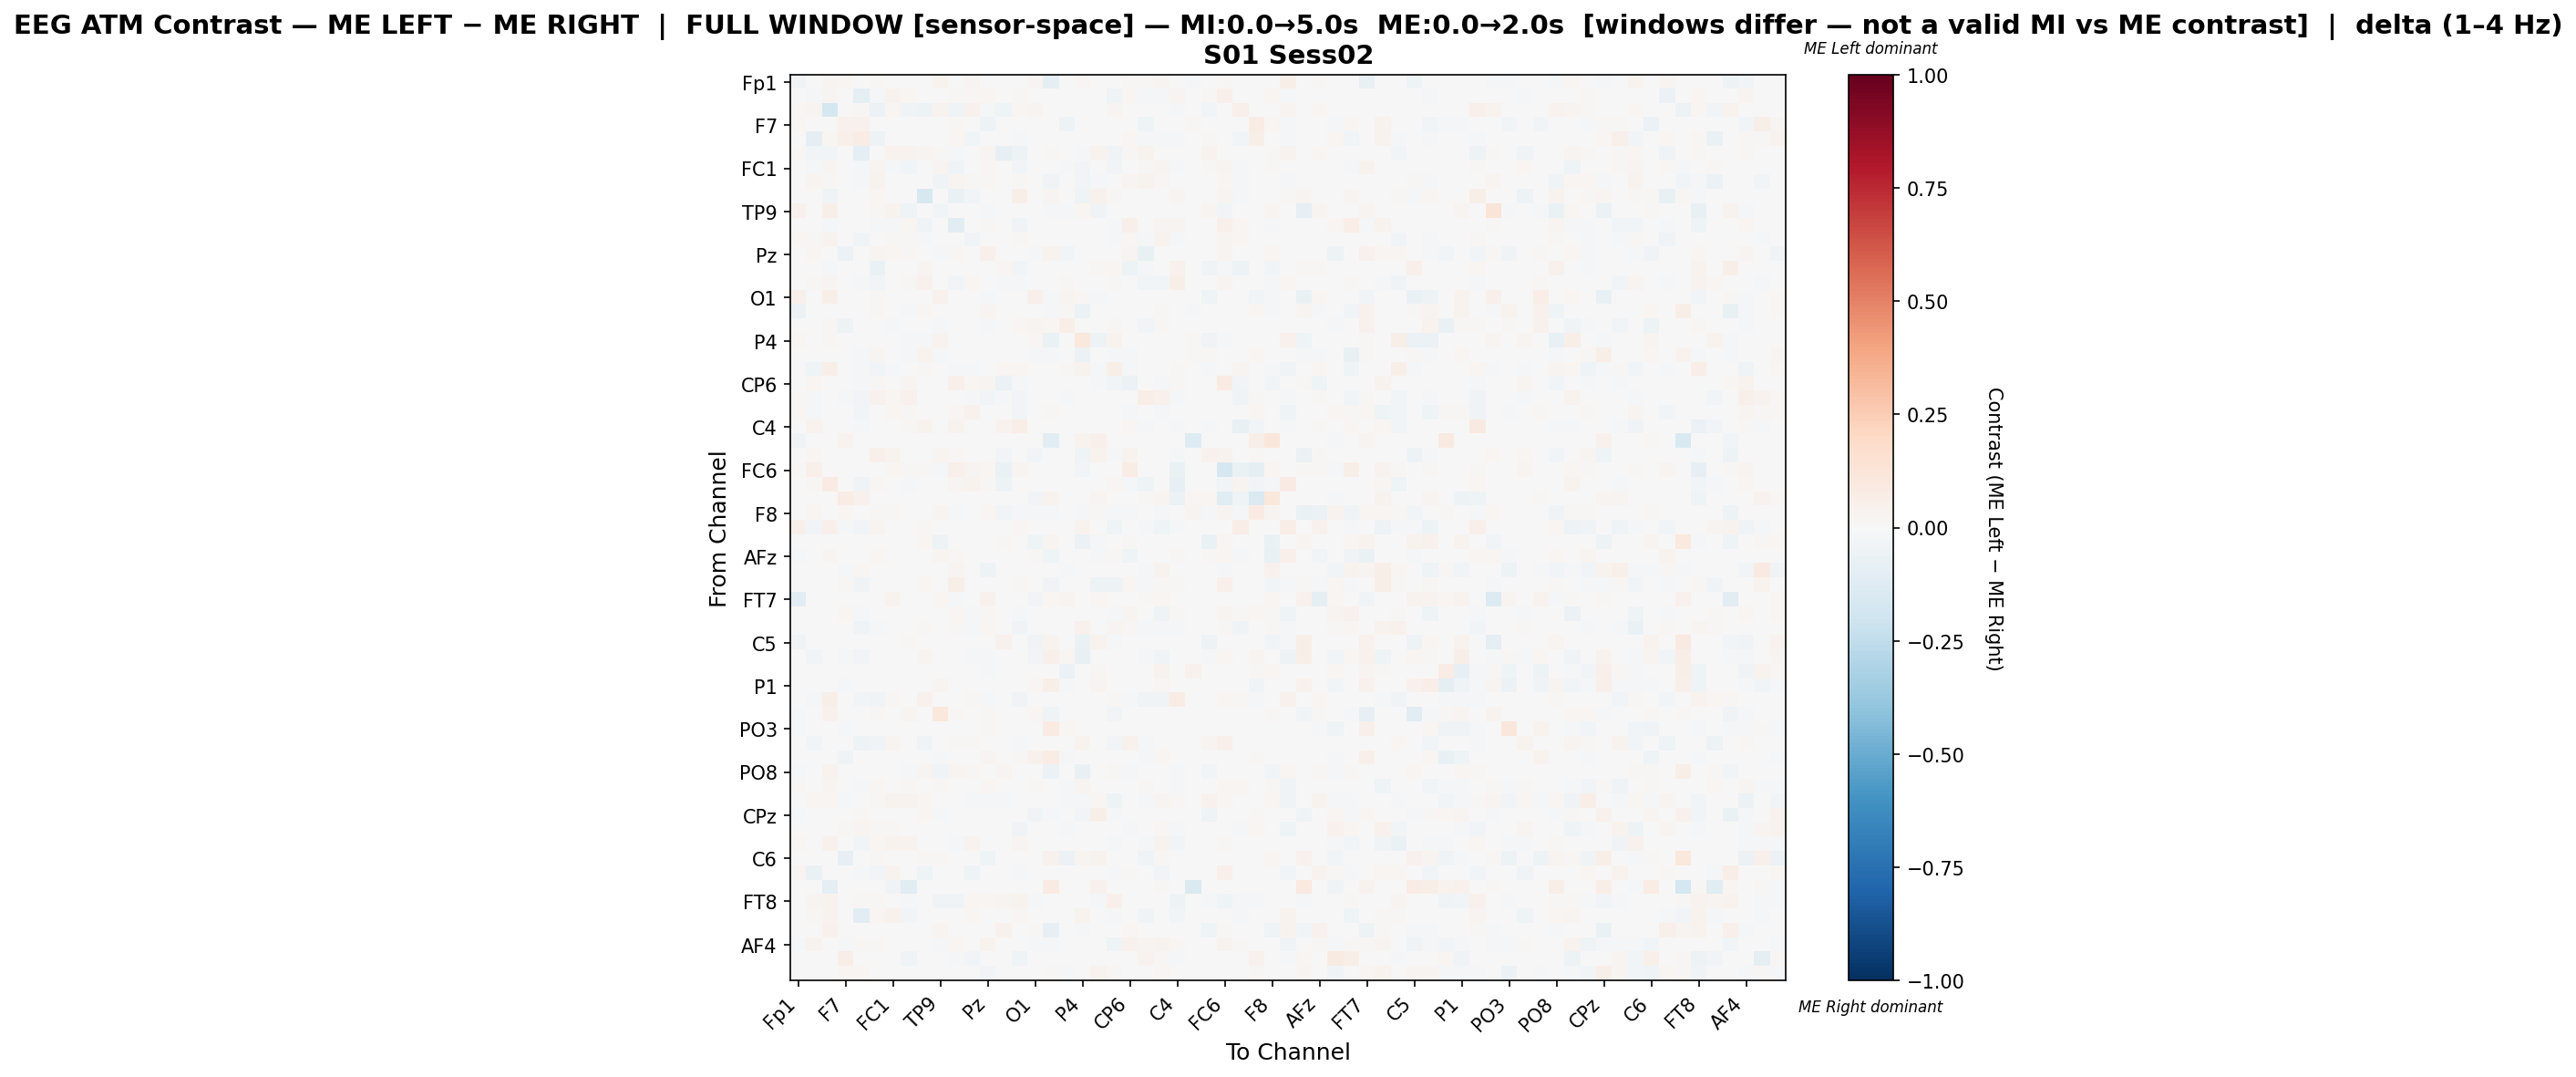

Source data for this figure (header and first rows):
, Fp1, Fz, F3, F7, FT9, FC5, FC1, C3, T7, TP9, CP5, CP1, Pz, P3, P7, O1, Oz, O2, P4, P8, TP10, CP6, CP2
Fp1, -0.03704, 0.0, 0.02768, 0.02037, 0.003322, 0.01417, 0.0, 0.0, 0.0, 0.03809, 0.001414, 0.02923, 0.0004429, 0.0, 0.0, 0.03056, -0.09269, 0.0, 0.01572, 0.0, 0.0, 0.008857, 0.0124
Fz, 0.0, -0.01537, 0.03021, 0.0, -0.09977, -0.01486, 0.03885, 0.02058, 0.0, 0.0, 0.008087, 0.01704, 0.01708, 0.0, 0.009955, 0.0005839, 0.0, 0.0, 0.0, 0.0, -0.0462, 0.02327, -0.01315
F3, 0.01813, 0.02945, -0.1763, 0.0, 0.008269, -0.06186, 0.01706, -0.03127, -0.05067, 0.03743, -0.03957, 0.0399, -0.01325, -0.04585, 0.02233, 0.02423, 0.0, 0.004062, -0.00725, 0.0, 0.03119, 0.0, 0.0008555
F7, 0.02278, 0.0, 0.0, 0.04419, 0.03986, 0.0, 0.0, 0.0, 0.0, 0.0002476, 0.01065, 0.0, -0.05301, 0.0, 0.0, 0.0, 0.0, -0.05121, 0.0, 0.0, 0.0, 0.0, -0.04366
FT9, 0.004036, -0.08929, 0.01832, 0.04812, 0.07762, -0.04838, -0.005656, -0.006137, 0.0, 0.0, 0.01782, -0.03069, 0.0, 0.0, -0.01685, 0.0, 0.0, 0.0, 0.0, 0.0056, -0.0001142, 0.01879, -0.02335
FC5, 0.01277, -0.0279, -0.02467, 0.0, -0.08716, -0.0002331, 0.03665, 0.03644, 0.024, 0.01215, -0.01442, -0.0003833, 0.02574, -0.08034, -0.04892, 0.00453, 0.01215, 0.0, -0.01371, 0.0315, -0.03626, 0.009471, 0.03541
FC1, 0.0, -0.01082, 0.02726, 0.0, -0.01801, 0.02788, -0.01655, -0.0236, -0.006803, 0.02654, -0.03641, -0.007674, 0.01565, -3.666987986488985e-05, -0.02463, 0.0007637, 0.0, -0.01441, -0.02725, 0.0, -0.03001, 0.0, 0.008478
C3, 0.0, 0.02755, 0.01122, 0.0, -0.01276, 0.03419, 0.001909, -0.004825, 0.0006473, -0.03466, 0.02599, 0.01316, 0.01016, -0.005535, 0.01055, 0.0, -0.03517, 0.0, -0.02671, -0.01604, -0.003129, 0.02677, 0.03361
T7, 0.0, 0.0, -0.04106, 0.0, 0.0, 0.02203, -0.005873, -0.001201, -0.158, 0.0, -0.0643, -0.02628, 0.0, 0.007503, 0.05488, 0.0, 0.02882, 0.0, -0.0408, 0.04496, 0.009454, 0.0, 0.0
TP9, 0.04046, 0.0, 0.0601, 0.0007099, 0.0, 0.01396, 0.03242, -0.04296, 0.0, -0.0284, 0.0, 0.0, -0.01104, 0.0, 0.0, 0.002641, -0.01841, -0.02118, 0.0229, -0.03155, 0.003313, 0.0004733, 0.0
CP5, 0.0001038, 0.007709, -0.01885, 0.006963, 0.005023, -0.01097, -0.01594, 0.02191, -0.03497, 0.0, -0.1065, 0.002452, 0.008662, 0.0, -0.03481, 0.0, 0.0, 0.0, 0.0, 0.0, -0.02177, 0.04772, 0.0
CP1, 0.01868, 0.01363, 0.03864, 0.0, -0.03635, 0.001289, 0.01417, 0.01262, -0.01183, 0.0, 0.002412, -0.03251, 0.002698, -0.005132, 0.01124, 0.0, 0.0, 0.0, 0.0, 0.0, -0.01831, 0.01798, -0.02065
Pz, 0.000791, 0.02254, -0.003927, -0.05539, 0.0, 0.02432, 0.01582, 0.009887, 0.0, -0.008058, 0.00969, -8.642889820350066e-05, 0.04727, 0.0, -0.005137, -0.01261, 0.03639, -0.02394, 0.0, 0.0, 0.0, 0.02867, -0.07332
P3, 0.0, 0.0, -0.01043, 0.0, 0.0, -0.06919, 0.0006784, -0.004836, 0.02805, 0.0, 0.0, -0.007737, 0.0, 0.0201, -0.02736, 0.0, 0.0, 0.0, -0.002935, 0.01429, 0.01815, -0.05242, -0.02031
P7, 0.0, 0.01348, 0.02761, 0.0, -0.02006, -0.02739, -0.005691, 0.009642, 0.04029, 0.0, -0.02826, 0.02082, 0.002069, -0.02059, -0.008864, 0.0, 0.0, 0.01154, -0.005292, 0.0, 0.01254, -0.007135, -0.02716
O1, 0.04855, 0.0007246, 0.05761, 0.0, 0.0, 0.007971, 0.0007246, 0.0, 0.0, 0.04537, 0.0, 0.0, -0.01102, 0.0, 0.0, 0.04824, -0.01556, 0.02775, 0.01341, -0.02151, 0.0, 0.0, 0.0
Oz, -0.05787, 0.0, 0.0, 0.0, 0.0, 0.008218, 0.0, -0.01333, 0.01741, -0.0004661, 0.0, 0.0, 0.02619, 0.0, 0.0, -0.00643, -0.02107, 0.008358, -0.05799, -0.001084, 0.0, 0.003761, 0.0
O2, 0.0, 0.0, 0.009018, -0.05369, 0.0, 0.0, -0.008173, 0.0, 0.0, -0.01254, 0.0, 0.0, -0.009362, 0.0, 0.02255, 0.02874, 0.02081, 0.06403, -0.002404, 0.0, 0.01214, 0.0, -0.02667
P4, 0.01635, 0.0, 0.01325, 0.0, 0.0, -0.006469, -0.0008738, -0.01083, -0.01885, 0.03557, 0.0, 0.0, 0.0, 0.0008239, -0.00522, 0.01617, -0.07019, -0.00174, 0.1016, -0.04887, 0.0327, 0.0, 0.0
P8, 0.0, 0.0, 0.0, 0.0, -0.009979, 0.02436, 0.0, -0.01002, 0.03128, -0.01655, 0.0, 0.0, 0.0, 0.005707, 0.0, -0.01293, -0.02151, 0.0, -0.05853, 0.002538, -0.0173, -0.01281, 0.0
TP10, 0.0002696, -0.04654, 0.05743, 0.0, -0.01993, -0.02515, -0.01181, -0.001687, 0.01051, 0.004314, -0.01947, -0.01249, 0.0, 0.02076, 0.0207, 0.0, 0.0, 0.009976, 0.03667, -0.01549, 0.05891, -0.01687, -0.004753
CP6, 0.007515, 0.02163, 0.0, 0.0, -0.01089, 0.008588, 0.0, 0.02415, 0.0, 0.0007157, 0.04997, 0.02308, 0.02612, -0.06136, -0.01809, 0.0, 0.005189, 0.0, 0.0, -0.01749, -0.02437, -0.05721, 0.0
CP2, 0.01472, -0.01457, 0.003258, -0.01153, -0.02913, 0.04364, 0.02085, 0.04314, 0.0, 0.0, 0.0, -0.008372, -0.02677, -0.01486, -0.0284, 0.0, 0.0, -0.01396, 0.0, 0.0, -0.004856, 0.0, 0.06516
Cz, 0.02145, -0.02042, 0.006086, -0.004061, -0.02607, 0.0, 0.01902, 0.01052, 0.0, 0.0, 0.02301, 0.04055, 0.004274, 0.0, -0.02936, 0.0, 0.009433, 0.0003568, 0.0, 0.0, 0.0, -0.01094, 0.003588
C4, 0.0009337, 0.03598, -0.007609, 0.0, -0.01585, -0.003012, 0.0002969, 0.01085, 0.03131, -0.001585, 0.03498, -0.004071, 0.0, 0.03247, 0.06529, 0.0, 0.0, 0.0, -0.006341, 0.003922, 0.006149, 0.02269, -0.02235
T8, -0.03569, 0.0, 0.0, 0.03441, 0.0, 0.0, 0.0, 0.0, 0.0, 0.0, 0.0, 0.0, 0.0, 0.0, 0.0, 0.0, -0.105, 0.0, 0.03369, 0.04946, 0.0, 0.0, 0.0
FT10, 0.0, 0.0199, -0.006929, 0.0, -0.0009835, 0.05243, 0.03568, 0.0, 0.007313, 0.03026, 0.008281, 0.0, 0.0, -0.02924, -0.006748, -0.02394, 0.002982, 0.0, -0.04286, 0.0338, -0.01317, 0.03346, 0.0
FC6, 0.008403, 0.05121, 0.0, -0.006248, 0.001903, -0.003089, 0.02251, 0.01506, 0.01193, -0.023, 0.04788, 0.02648, 0.02077, -0.06645, 0.02505, 0.0, 0.0, 0.0, -0.02556, 0.0, 0.0, 0.07341, 0.0
FC2, 0.0, 0.008818, 0.08157, 0.0, -0.03623, 0.008529, -0.006825, -0.01033, 0.004108, 0.0, 0.0271, 0.03897, 0.009867, -0.0476, -0.006097, 0.0, 0.0, 0.005048, -0.00175, 0.0, 0.02003, -0.01132, -0.04148
F4, 0.0, 0.0, 0.0, 0.07293, 0.04676, 0.0, 0.0, 0.0, 0.0, -0.003599, 0.0, 0.0, 0.0, 0.0, 0.0, -0.02848, 0.03358, 0.0, 0.005425, 0.02583, 0.0, 0.0, 0.01472
F8, 0.0, 0.02256, 0.0, 0.01746, 0.0001962, 0.01157, 0.01, 0.0, 0.0, 0.02489, -0.00962, 0.0, 0.0202, -0.02752, -0.01811, -0.0142, -0.0188, 0.0, -0.0136, 0.01429, -0.01083, -0.009059, 0.0
AF7, 0.05261, -0.02612, 0.05317, -0.00957, -0.03082, 0.02942, -0.0006488, -0.00665, 0.01072, 0.0, 0.0004085, 0.00306, 0.00643, 0.0, 0.02183, 0.0, 0.0, 0.004092, 0.03235, 0.0, -0.04002, -0.003569, -0.01979
AF3, 0.0, 0.0, 0.0, 0.0, 0.0, 0.0, 0.0, 0.004491, 0.02308, -0.04877, 0.0, 0.0, 0.0, 0.00997, -0.001944, -0.03958, 0.02767, 0.0, -0.0621, -0.007934, 0.0, 0.009047, 0.0
AFz, -0.01305, 0.0, 0.02978, 0.0, 0.0, 0.02241, 0.0, 0.0, 0.0, 0.02378, 0.008279, 0.0, 0.0, 0.0005582, 0.0, 0.0144, -0.04519, 0.0, 0.0, -0.01148, 0.01509, -0.04276, 0.007773
F1, 0.0, 0.0, 0.0, -0.017, 0.01938, 0.006638, 0.0, -0.001032, 0.0, -0.004155, 0.02549, 0.0, -0.05182, 0.0, 0.0, 0.0, -0.003422, -0.0198, -0.003422, 0.005661, 0.0, 0.0, -0.01911
F5, 0.0, 0.005414, 0.0, 0.009065, -0.0389, 0.005119, -0.004136, 0.0, 0.0177, 0.0, 0.05521, 0.004042, 0.005885, -0.001666, 0.008412, 0.0, -0.03322, -0.0007755, 0.0, -0.05209, -0.04847, 0.01801, -0.02223
FT7, -0.1169, 0.0, 0.0, 0.0, 0.0, 0.0, 0.03343, 0.0, 0.0001966, 0.01991, -0.01782, 0.0, 0.03952, 0.0, 0.0, -0.03096, 0.02292, 0.02418, 0.006488, 0.02006, 0.0, 0.0, 0.0118
FC3, 0.0, -0.005103, 0.0, 0.01971, -0.0113, 0.0, 0.002011, 0.0, 0.0, 0.0, 0.02262, -0.01057, 0.0126, 0.0, -0.01691, 0.0, 0.0, 0.0, 0.0, 0.0, -0.0104, 0.02793, 0.001475
C1, 0.002954, 0.006866, -0.0003891, 0.001217, -0.0362, -0.01499, 0.002628, 0.0, 0.008516, 0.0, 0.01317, -0.0171, 0.01703, -0.002594, -0.03271, 0.0, 0.0, 0.0, 0.04241, 0.0, 0.03055, 0.0129, -0.02114
C5, -0.0326, 0.0, -0.002948, 0.0, -0.0009495, 0.0, 0.0, 0.01388, 0.006348, 0.0, 0.0, 0.0, 0.0, 0.0436, 0.0, -0.03877, 0.0321, 0.0, -0.06909, 0.03387, -0.01437, -0.0001583, 0.0
TP7, 0.0, -0.02636, 0.0, -0.02145, -0.02816, 0.0, 0.0, -0.00551, 0.02598, 0.00362, 0.0, -0.01392, -0.01572, 0.0, 0.0, -0.02881, 0.05439, 0.02059, -0.07056, 0.0009188, -0.006221, -0.002923, -0.01555
CP3, -0.004497, 0.0, 0.0, -0.0008637, 0.0, 0.0, 0.0, 0.0, 0.0, 0.0, 0.0, 0.0, -0.02085, 0.0, 0.0, 0.0, 0.0, -0.05941, 0.0, 0.01059, 0.0, 0.0, -0.000526
P1, -0.002436, 0.0, 0.0, -0.00941, 0.0, 0.0, 0.0, 0.0, 0.0, 0.02897, 0.0, 0.0, 0.004508, 0.0, 0.0, 0.02048, 0.05818, -0.01553, 0.0, 0.02897, 0.0, 0.0, -0.002657
P5, 0.0, -0.009173, 0.05723, 0.0, -0.03124, -0.03707, 0.008766, 0.005293, 0.04267, 0.0, -0.004992, 0.0131, -0.01589, 0.002052, -0.03261, 0.0, 0.0, 0.005954, 0.0, 0.0, 0.008702, -0.01017, -0.03655
PO7, -0.01316, 0.0, 0.04133, 0.0, 0.0, 0.01129, 0.0, 0.02564, 0.001914, 0.1072, 0.0132, 0.0, 0.01378, 0.0, 0.0, 0.01977, -0.03393, 0.0, 0.002738, 0.003856, -0.02746, 0.006417, 0.0
PO3, -0.01077, 0.0, 0.0, -0.014, 0.0, 0.0, 0.002138, 0.0, 0.0, -0.006545, 0.0, -0.005689, 0.01079, 0.0, -0.001219, -0.004876, 0.08589, 0.01998, 0.0, 0.0, 0.0, 0.0, -0.006248
POz, 0.0, -0.02693, 0.0, 0.0, -0.04783, -0.0318, 0.02775, 0.0, -0.03655, 0.0, 0.01106, 0.009431, 0.0, 0.0, -0.008847, 0.0, 0.0, 0.0, 0.03393, 0.0, -0.02631, 0.04573, -0.01863
PO4, 0.0, 0.0, 0.004331, -0.03305, 0.0, 0.0, -0.001932, 0.0, 0.0, -0.01809, 0.0, 0.0, 0.02517, 0.0, 0.01489, 0.04039, 0.07472, -0.009148, 0.0, 0.0, 0.0, 0.0, -0.01417
PO8, -0.01823, 0.0003192, 0.03623, 0.0, 0.0, 0.0, 0.0, -0.008422, 0.02617, -0.03162, 0.02474, 0.009417, 0.0, 0.02527, -0.003643, -0.0002914, -0.05856, 0.0, -0.07606, -0.00108, 0.01421, -0.01564, 0.0
P6, 0.01324, 0.004636, 0.02649, -0.001173, -0.01247, 0.019, 0.003786, 0.01339, 0.0, 0.01396, -0.005747, 0.003214, 0.0214, 0.0, -0.004872, 0.008781, 0.0, -0.01896, 0.03086, 0.0, 0.0045, 0.0009159, 0.00879
P2, 0.0, 0.01818, 0.02045, -0.01597, 0.0, 0.01558, 0.03746, 0.03505, 0.01688, 0.0, 0.005006, -0.01022, -0.01834, -0.02216, -0.001227, 0.0, 0.003246, -0.01735, -0.00848, 0.02045, -0.05048, -0.006692, -0.009071
CPz, -0.01493, 0.0, 0.001849, 0.004755, 0.009246, 0.0, 0.0, -0.002801, 0.01638, -0.01976, 0.0, 0.0, 0.0, 0.0, 0.0, -0.03705, -0.01046, 0.0, -0.02828, 0.05874, -0.01941, -0.002204, 0.0
CP4, 0.0, -0.00217, 0.0, 0.01226, 0.02665, 0.009914, 0.01552, 0.0008621, -0.002428, 0.0, -0.007733, -0.005694, 0.0, 0.0, -0.0331, 0.0, 0.0, -0.01699, 0.0, 0.0, 0.004773, -0.01284, -0.007283
TP8, 0.02299, 0.005923, 0.04178, -0.003808, -0.0282, 0.01854, 0.03745, 0.03839, 0.006387, 0.0, -0.01396, 0.03789, 0.007111, 0.003034, 0.02993, 0.0, 0.0, 5.369766266387181e-05, 0.0, 0.0, -0.02166, 0.0, -0.0183
C6, -0.001531, 0.0, 0.0002726, -0.08527, 0.0, 0.007906, 0.0, 0.007088, 0.01227, 0.01227, 0.0, 0.0, -0.04409, 0.0, 0.0, 0.002454, 0.04035, -0.06246, 0.02808, 0.03381, 0.0, 0.0, -0.0337
C2, 0.0305, -0.0635, 0.0, 0.005383, -0.01302, -0.02776, 0.03451, 0.0, -0.04138, 0.0, -0.005708, -0.04609, 0.0, 0.0, -0.01359, 0.0, 0.0, 0.0, 0.0, 0.0, -0.02303, 0.01412, 0.0
FC4, 0.0, 0.0, -0.1012, 0.0, 0.0, 0.0, -0.03195, -0.11, -0.002702, 0.0, 0.0, 0.0, 0.0, 0.0, 0.0, 0.0, 0.0809, 0.0, 0.0, 0.04438, 0.0, 0.0, 0.001873
FT8, 0.0001949, 0.02708, 0.03662, 0.0, 0.007989, 0.01111, 0.0, -0.009755, -0.006886, -0.03543, -0.03472, 0.01613, 0.01656, 0.03046, 0.03819, -0.01449, -0.004155, 0.005065, -0.004082, -0.01621, 0.04729, 0.002459, 0.0
F6, 0.0, 0.01354, 0.03658, 0.0, -0.1051, 0.0198, 0.04113, -0.02819, 0.00734, 0.0, 0.001433, 0.02196, 0.0, 0.0, 0.02331, 0.0, 0.0, 0.0, 0.03484, 0.0, -0.01495, -0.00279, -0.03423
AF8, -0.003501, 0.0, 0.04491, 0.0, 0.0, 0.004834, 0.0, 0.0, 0.0, 0.0286, -0.0057, 0.0, 0.0, 0.04491, 0.0, 0.009721, -0.07845, 0.0, -0.01204, -0.005148, 0.0, 0.01833, 0.0
... 3 more rows
